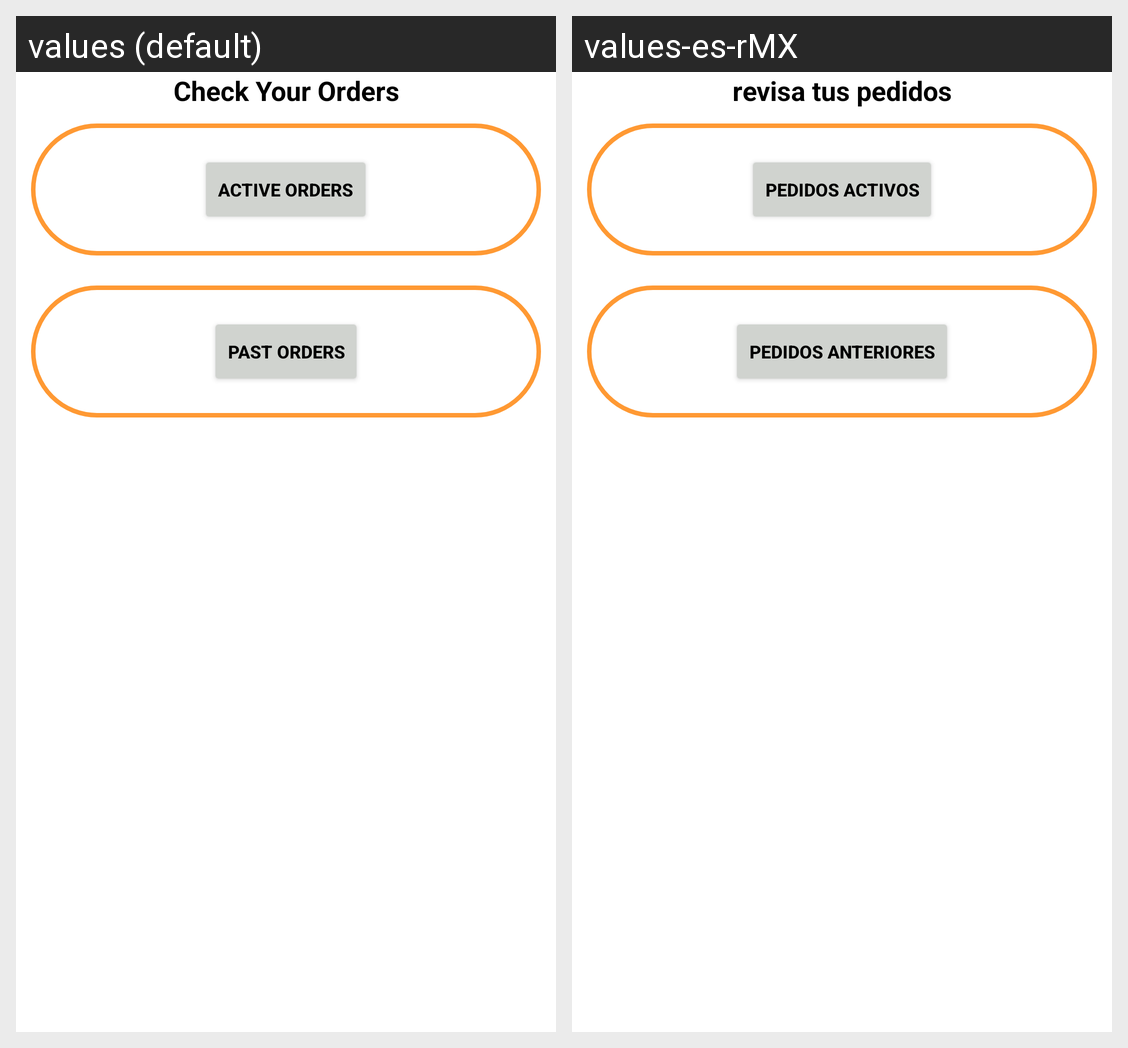

Strings drawn on this Android screen and how each of the app's shown locales translates them:
Android screen res/layout/activity_orders_options.xml rendered under 2 locales, left to right: values (default), values-es-rMX. Device: Nexus 5 (rendered at 1080×1920; each locale shown at half size, 540×960, under a caption strip naming it); theme Theme.RealtimeDatabaseReusuableCodeDoc.
Strings drawn on this screen, with the default value and each locale's value (text and hints the layout hard-codes, and strings that could not be matched under every locale, appear in the picture but are not listed):

check_your_orders
  values: Check Your Orders
  values-es-rMX: revisa tus pedidos

active_orders
  values: Active Orders
  values-es-rMX: pedidos activos

past_orders
  values: Past Orders
  values-es-rMX: pedidos anteriores
